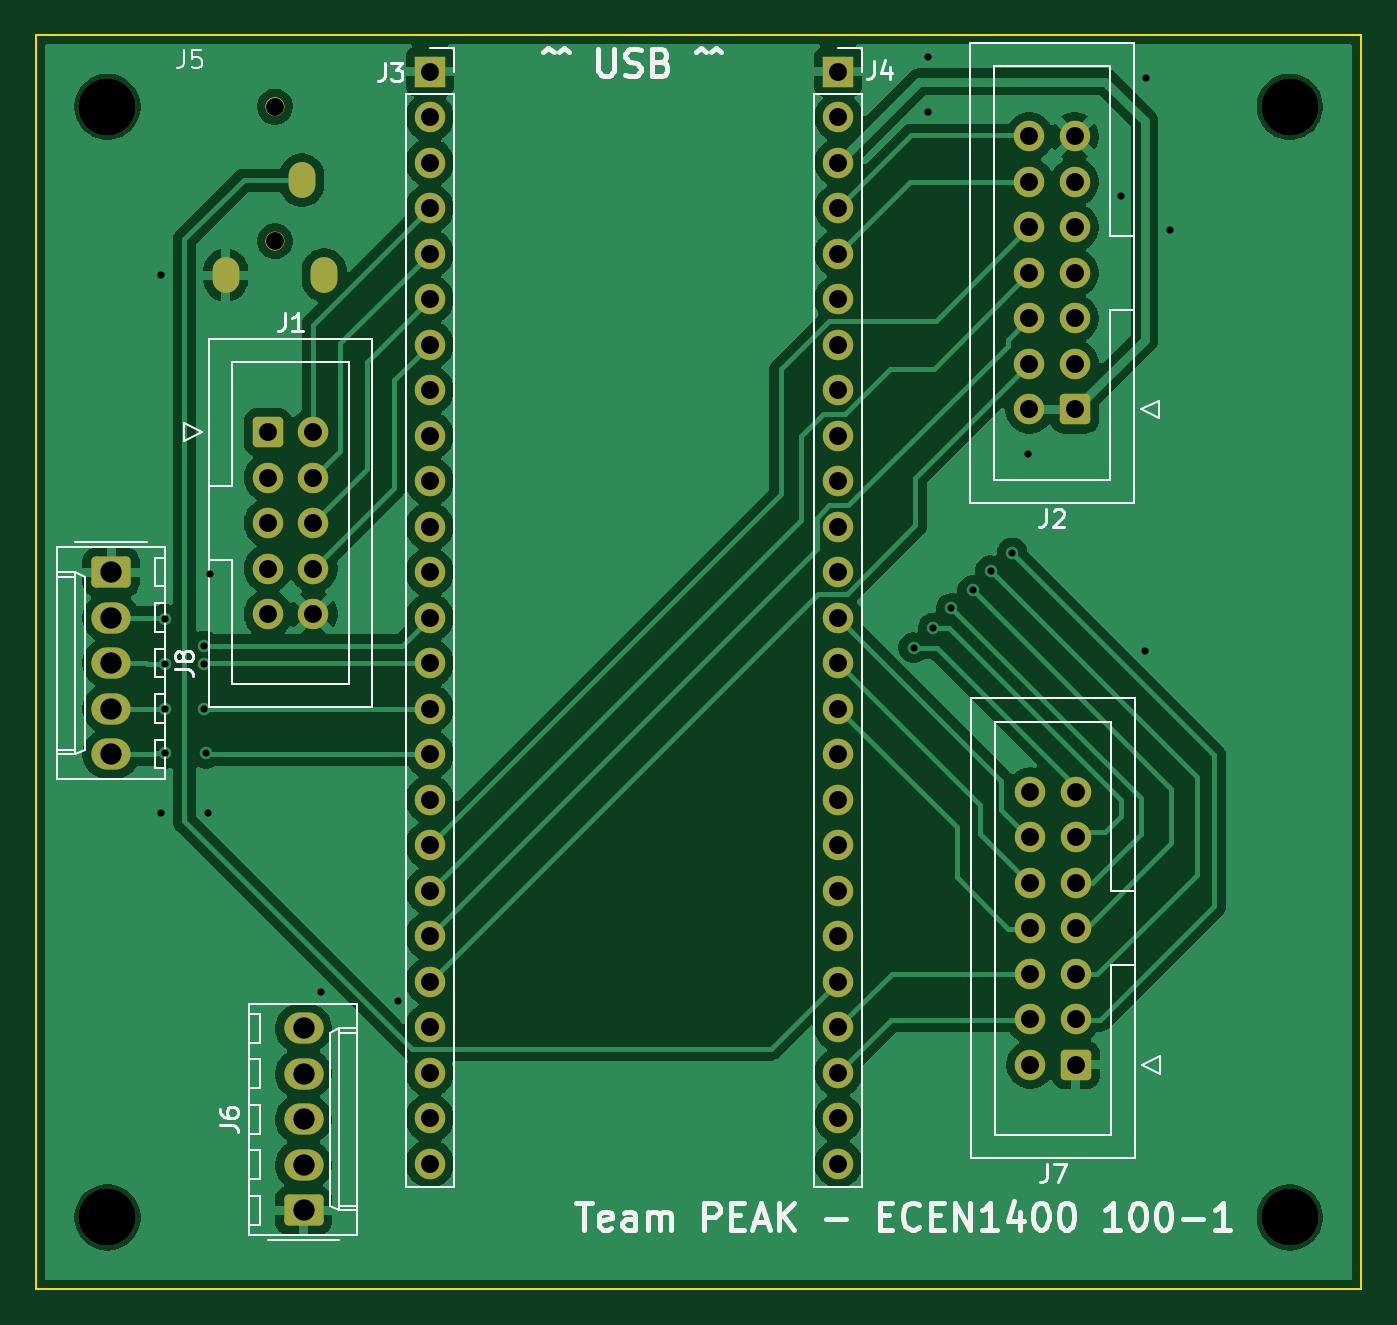
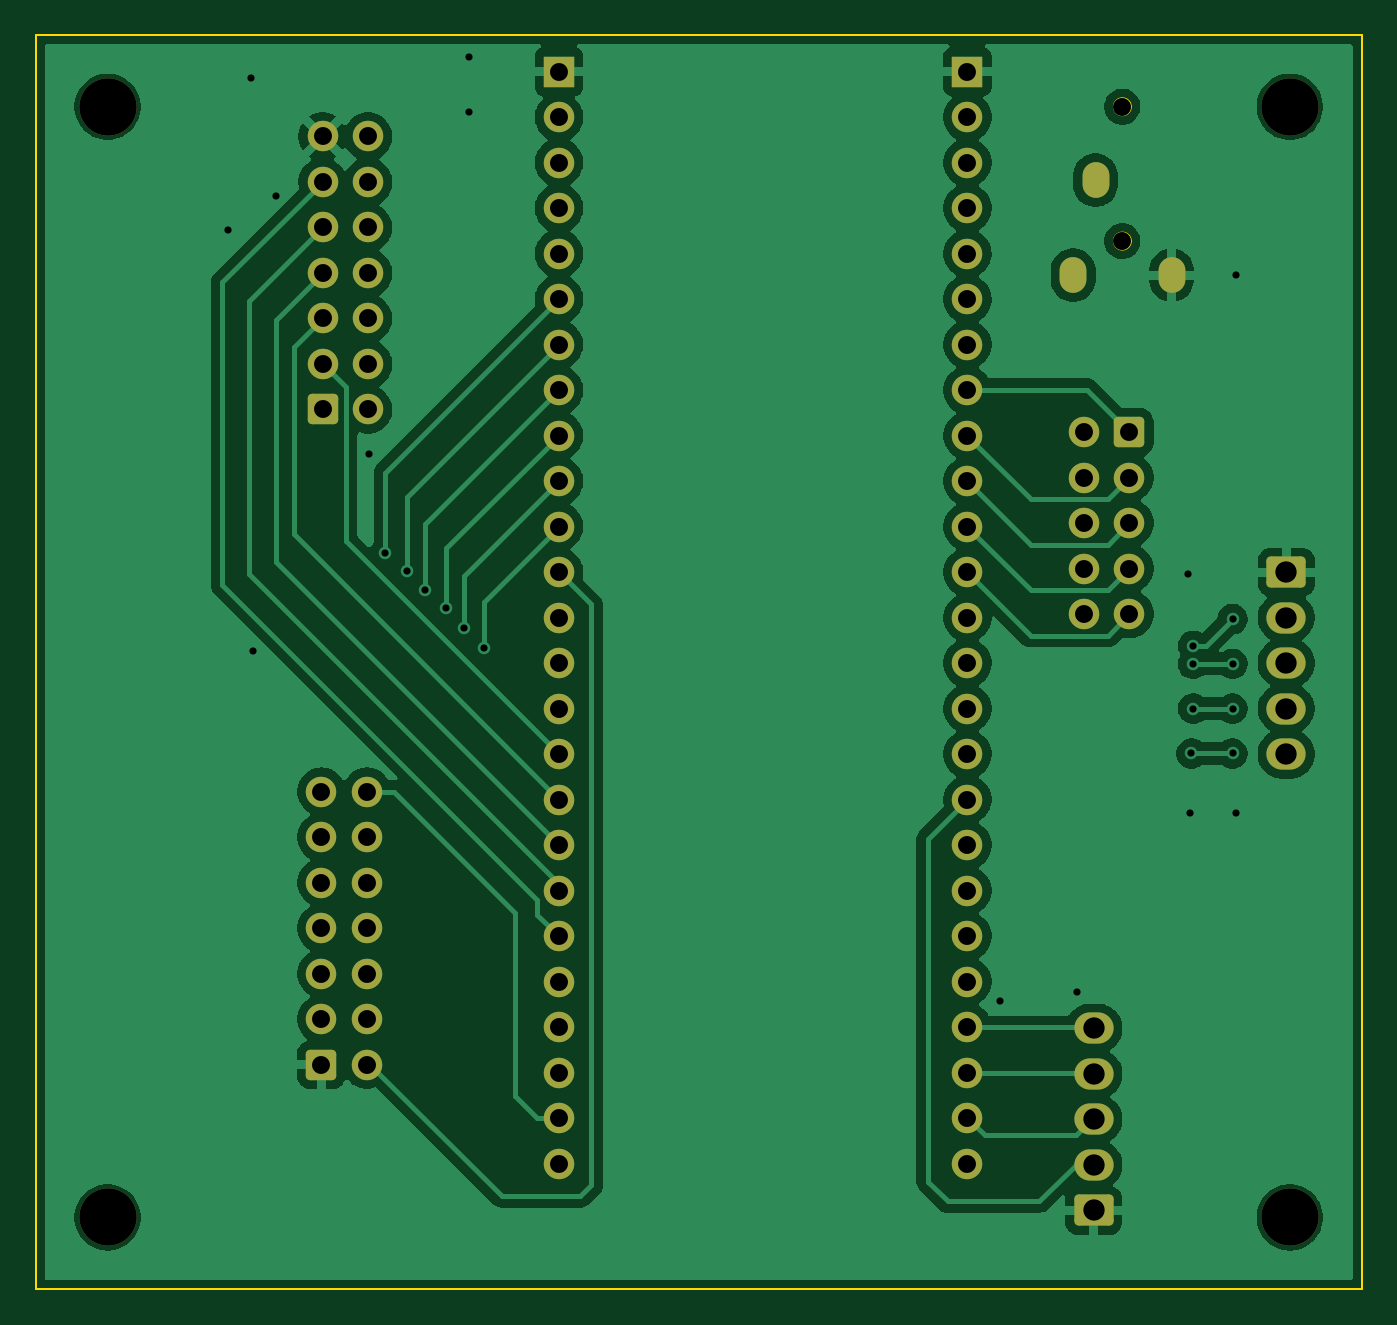
Circuit board: 11 layer files. Board 74.0 x 70.0 mm.
- bottom_copper: synth-mcu-B_Cu.gbr (97187 bytes)
- bottom_mask: synth-mcu-B_Mask.gbr (4422 bytes)
- paste: synth-mcu-B_Paste.gbr (454 bytes)
- bottom_silk: synth-mcu-B_Silkscreen.gbr (455 bytes)
- outline: synth-mcu-Edge_Cuts.gbr (968 bytes)
- top_copper: synth-mcu-F_Cu.gbr (98741 bytes)
- top_mask: synth-mcu-F_Mask.gbr (4422 bytes)
- paste: synth-mcu-F_Paste.gbr (454 bytes)
- top_silk: synth-mcu-F_Silkscreen.gbr (24058 bytes)
- drill: synth-mcu-NPTH.drl (466 bytes)
- drill: synth-mcu-PTH.drl (2207 bytes)

=== bottom_copper: synth-mcu-B_Cu.gbr (97187 bytes, source omitted) ===
=== bottom_mask: synth-mcu-B_Mask.gbr ===
%TF.GenerationSoftware,KiCad,Pcbnew,10.0.6*%
%TF.CreationDate,2026-10-16T19:41:51-06:00*%
%TF.ProjectId,synth-mcu,73796e74-682d-46d6-9375-2e6b69636164,rev?*%
%TF.SameCoordinates,Original*%
%TF.FileFunction,Soldermask,Bot*%
%TF.FilePolarity,Negative*%
%FSLAX46Y46*%
G04 Gerber Fmt 4.6, Leading zero omitted, Abs format (unit mm)*
G04 Created by KiCad (PCBNEW 10.0.6) date 2026-10-16 19:41:51*
%MOMM*%
%LPD*%
G01*
G04 APERTURE LIST*
G04 Aperture macros list*
%AMRoundRect*
0 Rectangle with rounded corners*
0 $1 Rounding radius*
0 $2 $3 $4 $5 $6 $7 $8 $9 X,Y pos of 4 corners*
0 Add a 4 corners polygon primitive as box body*
4,1,4,$2,$3,$4,$5,$6,$7,$8,$9,$2,$3,0*
0 Add four circle primitives for the rounded corners*
1,1,$1+$1,$2,$3*
1,1,$1+$1,$4,$5*
1,1,$1+$1,$6,$7*
1,1,$1+$1,$8,$9*
0 Add four rect primitives between the rounded corners*
20,1,$1+$1,$2,$3,$4,$5,0*
20,1,$1+$1,$4,$5,$6,$7,0*
20,1,$1+$1,$6,$7,$8,$9,0*
20,1,$1+$1,$8,$9,$2,$3,0*%
G04 Aperture macros list end*
%ADD10O,1.500000X2.000000*%
%ADD11C,1.000000*%
%ADD12C,3.200000*%
%ADD13O,2.190000X1.740000*%
%ADD14RoundRect,0.250000X-0.845000X0.620000X-0.845000X-0.620000X0.845000X-0.620000X0.845000X0.620000X0*%
%ADD15RoundRect,0.250000X0.845000X-0.620000X0.845000X0.620000X-0.845000X0.620000X-0.845000X-0.620000X0*%
%ADD16RoundRect,0.250000X0.600000X0.600000X-0.600000X0.600000X-0.600000X-0.600000X0.600000X-0.600000X0*%
%ADD17C,1.700000*%
%ADD18RoundRect,0.250000X-0.600000X-0.600000X0.600000X-0.600000X0.600000X0.600000X-0.600000X0.600000X0*%
%ADD19R,1.700000X1.700000*%
G04 APERTURE END LIST*
D10*
%TO.C,J5*%
X34100000Y-40400000D03*
X28600000Y-40400000D03*
X32850000Y-35100000D03*
D11*
X31350000Y-31000000D03*
X31350000Y-38500000D03*
%TD*%
D12*
%TO.C,H4*%
X22000000Y-93000000D03*
%TD*%
%TO.C,H3*%
X88000000Y-93000000D03*
%TD*%
%TO.C,H2*%
X22000000Y-31000000D03*
%TD*%
%TO.C,H1*%
X88000000Y-31000000D03*
%TD*%
D13*
%TO.C,J8*%
X22200000Y-67140000D03*
X22200000Y-64600000D03*
X22200000Y-62060000D03*
X22200000Y-59520000D03*
D14*
X22200000Y-56980000D03*
%TD*%
D15*
%TO.C,J6*%
X32945000Y-92605000D03*
D13*
X32945000Y-90065000D03*
X32945000Y-87525000D03*
X32945000Y-84985000D03*
X32945000Y-82445000D03*
%TD*%
D16*
%TO.C,J7*%
X76060000Y-84475000D03*
D17*
X73520000Y-84475000D03*
X76060000Y-81935000D03*
X73520000Y-81935000D03*
X76060000Y-79395000D03*
X73520000Y-79395000D03*
X76060000Y-76855000D03*
X73520000Y-76855000D03*
X76060000Y-74315000D03*
X73520000Y-74315000D03*
X76060000Y-71775000D03*
X73520000Y-71775000D03*
X76060000Y-69235000D03*
X73520000Y-69235000D03*
%TD*%
D18*
%TO.C,J1*%
X30960000Y-49160000D03*
D17*
X33500000Y-49160000D03*
X30960000Y-51700000D03*
X33500000Y-51700000D03*
X30960000Y-54240000D03*
X33500000Y-54240000D03*
X30960000Y-56780000D03*
X33500000Y-56780000D03*
X30960000Y-59320000D03*
X33500000Y-59320000D03*
%TD*%
D19*
%TO.C,J4*%
X62800000Y-29040000D03*
D17*
X62800000Y-31580000D03*
X62800000Y-34120000D03*
X62800000Y-36660000D03*
X62800000Y-39200000D03*
X62800000Y-41740000D03*
X62800000Y-44280000D03*
X62800000Y-46820000D03*
X62800000Y-49360000D03*
X62800000Y-51900000D03*
X62800000Y-54440000D03*
X62800000Y-56980000D03*
X62800000Y-59520000D03*
X62800000Y-62060000D03*
X62800000Y-64600000D03*
X62800000Y-67140000D03*
X62800000Y-69680000D03*
X62800000Y-72220000D03*
X62800000Y-74760000D03*
X62800000Y-77300000D03*
X62800000Y-79840000D03*
X62800000Y-82380000D03*
X62800000Y-84920000D03*
X62800000Y-87460000D03*
X62800000Y-90000000D03*
%TD*%
D19*
%TO.C,J3*%
X40000000Y-29040000D03*
D17*
X40000000Y-31580000D03*
X40000000Y-34120000D03*
X40000000Y-36660000D03*
X40000000Y-39200000D03*
X40000000Y-41740000D03*
X40000000Y-44280000D03*
X40000000Y-46820000D03*
X40000000Y-49360000D03*
X40000000Y-51900000D03*
X40000000Y-54440000D03*
X40000000Y-56980000D03*
X40000000Y-59520000D03*
X40000000Y-62060000D03*
X40000000Y-64600000D03*
X40000000Y-67140000D03*
X40000000Y-69680000D03*
X40000000Y-72220000D03*
X40000000Y-74760000D03*
X40000000Y-77300000D03*
X40000000Y-79840000D03*
X40000000Y-82380000D03*
X40000000Y-84920000D03*
X40000000Y-87460000D03*
X40000000Y-90000000D03*
%TD*%
D16*
%TO.C,J2*%
X76000000Y-47900000D03*
D17*
X73460000Y-47900000D03*
X76000000Y-45360000D03*
X73460000Y-45360000D03*
X76000000Y-42820000D03*
X73460000Y-42820000D03*
X76000000Y-40280000D03*
X73460000Y-40280000D03*
X76000000Y-37740000D03*
X73460000Y-37740000D03*
X76000000Y-35200000D03*
X73460000Y-35200000D03*
X76000000Y-32660000D03*
X73460000Y-32660000D03*
%TD*%
M02*

=== paste: synth-mcu-B_Paste.gbr ===
%TF.GenerationSoftware,KiCad,Pcbnew,10.0.6*%
%TF.CreationDate,2026-10-16T19:41:50-06:00*%
%TF.ProjectId,synth-mcu,73796e74-682d-46d6-9375-2e6b69636164,rev?*%
%TF.SameCoordinates,Original*%
%TF.FileFunction,Paste,Bot*%
%TF.FilePolarity,Positive*%
%FSLAX46Y46*%
G04 Gerber Fmt 4.6, Leading zero omitted, Abs format (unit mm)*
G04 Created by KiCad (PCBNEW 10.0.6) date 2026-10-16 19:41:50*
%MOMM*%
%LPD*%
G01*
G04 APERTURE LIST*
G04 APERTURE END LIST*
M02*

=== bottom_silk: synth-mcu-B_Silkscreen.gbr ===
%TF.GenerationSoftware,KiCad,Pcbnew,10.0.6*%
%TF.CreationDate,2026-10-16T19:41:51-06:00*%
%TF.ProjectId,synth-mcu,73796e74-682d-46d6-9375-2e6b69636164,rev?*%
%TF.SameCoordinates,Original*%
%TF.FileFunction,Legend,Bot*%
%TF.FilePolarity,Positive*%
%FSLAX46Y46*%
G04 Gerber Fmt 4.6, Leading zero omitted, Abs format (unit mm)*
G04 Created by KiCad (PCBNEW 10.0.6) date 2026-10-16 19:41:51*
%MOMM*%
%LPD*%
G01*
G04 APERTURE LIST*
G04 APERTURE END LIST*
M02*

=== outline: synth-mcu-Edge_Cuts.gbr ===
%TF.GenerationSoftware,KiCad,Pcbnew,10.0.6*%
%TF.CreationDate,2026-10-16T19:41:51-06:00*%
%TF.ProjectId,synth-mcu,73796e74-682d-46d6-9375-2e6b69636164,rev?*%
%TF.SameCoordinates,Original*%
%TF.FileFunction,Profile,NP*%
%FSLAX46Y46*%
G04 Gerber Fmt 4.6, Leading zero omitted, Abs format (unit mm)*
G04 Created by KiCad (PCBNEW 10.0.6) date 2026-10-16 19:41:51*
%MOMM*%
%LPD*%
G01*
G04 APERTURE LIST*
%TA.AperFunction,Profile*%
%ADD10C,0.100000*%
%TD*%
%TA.AperFunction,Profile*%
%ADD11C,0.050000*%
%TD*%
G04 APERTURE END LIST*
D10*
X18000000Y-27000000D02*
X92000000Y-27000000D01*
X92000000Y-97000000D01*
X18000000Y-97000000D01*
X18000000Y-27000000D01*
%TO.C,J5*%
D11*
X31850000Y-31000000D02*
G75*
G02*
X30850000Y-31000000I-500000J0D01*
G01*
X30850000Y-31000000D02*
G75*
G02*
X31850000Y-31000000I500000J0D01*
G01*
X31850000Y-38500000D02*
G75*
G02*
X30850000Y-38500000I-500000J0D01*
G01*
X30850000Y-38500000D02*
G75*
G02*
X31850000Y-38500000I500000J0D01*
G01*
%TD*%
M02*

=== top_copper: synth-mcu-F_Cu.gbr (98741 bytes, source omitted) ===
=== top_mask: synth-mcu-F_Mask.gbr ===
%TF.GenerationSoftware,KiCad,Pcbnew,10.0.6*%
%TF.CreationDate,2026-10-16T19:41:51-06:00*%
%TF.ProjectId,synth-mcu,73796e74-682d-46d6-9375-2e6b69636164,rev?*%
%TF.SameCoordinates,Original*%
%TF.FileFunction,Soldermask,Top*%
%TF.FilePolarity,Negative*%
%FSLAX46Y46*%
G04 Gerber Fmt 4.6, Leading zero omitted, Abs format (unit mm)*
G04 Created by KiCad (PCBNEW 10.0.6) date 2026-10-16 19:41:51*
%MOMM*%
%LPD*%
G01*
G04 APERTURE LIST*
G04 Aperture macros list*
%AMRoundRect*
0 Rectangle with rounded corners*
0 $1 Rounding radius*
0 $2 $3 $4 $5 $6 $7 $8 $9 X,Y pos of 4 corners*
0 Add a 4 corners polygon primitive as box body*
4,1,4,$2,$3,$4,$5,$6,$7,$8,$9,$2,$3,0*
0 Add four circle primitives for the rounded corners*
1,1,$1+$1,$2,$3*
1,1,$1+$1,$4,$5*
1,1,$1+$1,$6,$7*
1,1,$1+$1,$8,$9*
0 Add four rect primitives between the rounded corners*
20,1,$1+$1,$2,$3,$4,$5,0*
20,1,$1+$1,$4,$5,$6,$7,0*
20,1,$1+$1,$6,$7,$8,$9,0*
20,1,$1+$1,$8,$9,$2,$3,0*%
G04 Aperture macros list end*
%ADD10O,1.500000X2.000000*%
%ADD11C,1.000000*%
%ADD12C,3.200000*%
%ADD13O,2.190000X1.740000*%
%ADD14RoundRect,0.250000X-0.845000X0.620000X-0.845000X-0.620000X0.845000X-0.620000X0.845000X0.620000X0*%
%ADD15RoundRect,0.250000X0.845000X-0.620000X0.845000X0.620000X-0.845000X0.620000X-0.845000X-0.620000X0*%
%ADD16RoundRect,0.250000X0.600000X0.600000X-0.600000X0.600000X-0.600000X-0.600000X0.600000X-0.600000X0*%
%ADD17C,1.700000*%
%ADD18RoundRect,0.250000X-0.600000X-0.600000X0.600000X-0.600000X0.600000X0.600000X-0.600000X0.600000X0*%
%ADD19R,1.700000X1.700000*%
G04 APERTURE END LIST*
D10*
%TO.C,J5*%
X34100000Y-40400000D03*
X28600000Y-40400000D03*
X32850000Y-35100000D03*
D11*
X31350000Y-31000000D03*
X31350000Y-38500000D03*
%TD*%
D12*
%TO.C,H4*%
X22000000Y-93000000D03*
%TD*%
%TO.C,H3*%
X88000000Y-93000000D03*
%TD*%
%TO.C,H2*%
X22000000Y-31000000D03*
%TD*%
%TO.C,H1*%
X88000000Y-31000000D03*
%TD*%
D13*
%TO.C,J8*%
X22200000Y-67140000D03*
X22200000Y-64600000D03*
X22200000Y-62060000D03*
X22200000Y-59520000D03*
D14*
X22200000Y-56980000D03*
%TD*%
D15*
%TO.C,J6*%
X32945000Y-92605000D03*
D13*
X32945000Y-90065000D03*
X32945000Y-87525000D03*
X32945000Y-84985000D03*
X32945000Y-82445000D03*
%TD*%
D16*
%TO.C,J7*%
X76060000Y-84475000D03*
D17*
X73520000Y-84475000D03*
X76060000Y-81935000D03*
X73520000Y-81935000D03*
X76060000Y-79395000D03*
X73520000Y-79395000D03*
X76060000Y-76855000D03*
X73520000Y-76855000D03*
X76060000Y-74315000D03*
X73520000Y-74315000D03*
X76060000Y-71775000D03*
X73520000Y-71775000D03*
X76060000Y-69235000D03*
X73520000Y-69235000D03*
%TD*%
D18*
%TO.C,J1*%
X30960000Y-49160000D03*
D17*
X33500000Y-49160000D03*
X30960000Y-51700000D03*
X33500000Y-51700000D03*
X30960000Y-54240000D03*
X33500000Y-54240000D03*
X30960000Y-56780000D03*
X33500000Y-56780000D03*
X30960000Y-59320000D03*
X33500000Y-59320000D03*
%TD*%
D19*
%TO.C,J4*%
X62800000Y-29040000D03*
D17*
X62800000Y-31580000D03*
X62800000Y-34120000D03*
X62800000Y-36660000D03*
X62800000Y-39200000D03*
X62800000Y-41740000D03*
X62800000Y-44280000D03*
X62800000Y-46820000D03*
X62800000Y-49360000D03*
X62800000Y-51900000D03*
X62800000Y-54440000D03*
X62800000Y-56980000D03*
X62800000Y-59520000D03*
X62800000Y-62060000D03*
X62800000Y-64600000D03*
X62800000Y-67140000D03*
X62800000Y-69680000D03*
X62800000Y-72220000D03*
X62800000Y-74760000D03*
X62800000Y-77300000D03*
X62800000Y-79840000D03*
X62800000Y-82380000D03*
X62800000Y-84920000D03*
X62800000Y-87460000D03*
X62800000Y-90000000D03*
%TD*%
D19*
%TO.C,J3*%
X40000000Y-29040000D03*
D17*
X40000000Y-31580000D03*
X40000000Y-34120000D03*
X40000000Y-36660000D03*
X40000000Y-39200000D03*
X40000000Y-41740000D03*
X40000000Y-44280000D03*
X40000000Y-46820000D03*
X40000000Y-49360000D03*
X40000000Y-51900000D03*
X40000000Y-54440000D03*
X40000000Y-56980000D03*
X40000000Y-59520000D03*
X40000000Y-62060000D03*
X40000000Y-64600000D03*
X40000000Y-67140000D03*
X40000000Y-69680000D03*
X40000000Y-72220000D03*
X40000000Y-74760000D03*
X40000000Y-77300000D03*
X40000000Y-79840000D03*
X40000000Y-82380000D03*
X40000000Y-84920000D03*
X40000000Y-87460000D03*
X40000000Y-90000000D03*
%TD*%
D16*
%TO.C,J2*%
X76000000Y-47900000D03*
D17*
X73460000Y-47900000D03*
X76000000Y-45360000D03*
X73460000Y-45360000D03*
X76000000Y-42820000D03*
X73460000Y-42820000D03*
X76000000Y-40280000D03*
X73460000Y-40280000D03*
X76000000Y-37740000D03*
X73460000Y-37740000D03*
X76000000Y-35200000D03*
X73460000Y-35200000D03*
X76000000Y-32660000D03*
X73460000Y-32660000D03*
%TD*%
M02*

=== paste: synth-mcu-F_Paste.gbr ===
%TF.GenerationSoftware,KiCad,Pcbnew,10.0.6*%
%TF.CreationDate,2026-10-16T19:41:50-06:00*%
%TF.ProjectId,synth-mcu,73796e74-682d-46d6-9375-2e6b69636164,rev?*%
%TF.SameCoordinates,Original*%
%TF.FileFunction,Paste,Top*%
%TF.FilePolarity,Positive*%
%FSLAX46Y46*%
G04 Gerber Fmt 4.6, Leading zero omitted, Abs format (unit mm)*
G04 Created by KiCad (PCBNEW 10.0.6) date 2026-10-16 19:41:50*
%MOMM*%
%LPD*%
G01*
G04 APERTURE LIST*
G04 APERTURE END LIST*
M02*

=== top_silk: synth-mcu-F_Silkscreen.gbr (24058 bytes, source omitted) ===
=== drill: synth-mcu-NPTH.drl ===
M48
; DRILL file KiCad 10.0.6 date 2026-10-16T19:41:48
; FORMAT={-:-/ absolute / metric / decimal}
; #@! TF.CreationDate,2026-10-16T19:41:48-06:00
; #@! TF.GenerationSoftware,Kicad,Pcbnew,10.0.6
; #@! TF.FileFunction,NonPlated,1,2,NPTH
FMAT,2
METRIC
; #@! TA.AperFunction,NonPlated,NPTH,ComponentDrill
T1C1.000
; #@! TA.AperFunction,NonPlated,NPTH,ComponentDrill
T2C3.200
%
G90
G05
T1
X31.35Y-31.0
X31.35Y-38.5
T2
X22.0Y-31.0
X22.0Y-93.0
X88.0Y-31.0
X88.0Y-93.0
M30

=== drill: synth-mcu-PTH.drl ===
M48
; DRILL file KiCad 10.0.6 date 2026-10-16T19:41:48
; FORMAT={-:-/ absolute / metric / decimal}
; #@! TF.CreationDate,2026-10-16T19:41:48-06:00
; #@! TF.GenerationSoftware,Kicad,Pcbnew,10.0.6
; #@! TF.FileFunction,Plated,1,2,PTH
FMAT,2
METRIC
; #@! TA.AperFunction,Plated,PTH,ViaDrill
T1C0.400
; #@! TA.AperFunction,Plated,PTH,ComponentDrill
T2C1.000
; #@! TA.AperFunction,Plated,PTH,ComponentDrill
T3C1.190
%
G90
G05
T1
X25.0Y-40.4
X25.0Y-70.4
X25.2Y-59.6
X25.2Y-62.1
X25.2Y-64.6
X25.2Y-67.1
X27.4Y-61.1
X27.4Y-62.1
X27.4Y-64.6
X27.5Y-67.1
X27.6Y-70.4
X27.7Y-57.1
X33.9Y-80.4
X38.2Y-80.9
X67.0Y-61.2
X67.8Y-28.2
X67.8Y-31.3
X68.1Y-60.1
X69.1Y-59.0
X70.3Y-58.0
X71.3Y-56.9
X72.5Y-55.9
X73.4Y-50.4
X78.6Y-36.0
X79.9Y-61.4
X80.0Y-29.4
X81.3Y-37.9
T2
X30.96Y-49.16
X30.96Y-51.7
X30.96Y-54.24
X30.96Y-56.78
X30.96Y-59.32
X33.5Y-49.16
X33.5Y-51.7
X33.5Y-54.24
X33.5Y-56.78
X33.5Y-59.32
X40.0Y-29.04
X40.0Y-31.58
X40.0Y-34.12
X40.0Y-36.66
X40.0Y-39.2
X40.0Y-41.74
X40.0Y-44.28
X40.0Y-46.82
X40.0Y-49.36
X40.0Y-51.9
X40.0Y-54.44
X40.0Y-56.98
X40.0Y-59.52
X40.0Y-62.06
X40.0Y-64.6
X40.0Y-67.14
X40.0Y-69.68
X40.0Y-72.22
X40.0Y-74.76
X40.0Y-77.3
X40.0Y-79.84
X40.0Y-82.38
X40.0Y-84.92
X40.0Y-87.46
X40.0Y-90.0
X62.8Y-29.04
X62.8Y-31.58
X62.8Y-34.12
X62.8Y-36.66
X62.8Y-39.2
X62.8Y-41.74
X62.8Y-44.28
X62.8Y-46.82
X62.8Y-49.36
X62.8Y-51.9
X62.8Y-54.44
X62.8Y-56.98
X62.8Y-59.52
X62.8Y-62.06
X62.8Y-64.6
X62.8Y-67.14
X62.8Y-69.68
X62.8Y-72.22
X62.8Y-74.76
X62.8Y-77.3
X62.8Y-79.84
X62.8Y-82.38
X62.8Y-84.92
X62.8Y-87.46
X62.8Y-90.0
X73.46Y-32.66
X73.46Y-35.2
X73.46Y-37.74
X73.46Y-40.28
X73.46Y-42.82
X73.46Y-45.36
X73.46Y-47.9
X73.52Y-69.235
X73.52Y-71.775
X73.52Y-74.315
X73.52Y-76.855
X73.52Y-79.395
X73.52Y-81.935
X73.52Y-84.475
X76.0Y-32.66
X76.0Y-35.2
X76.0Y-37.74
X76.0Y-40.28
X76.0Y-42.82
X76.0Y-45.36
X76.0Y-47.9
X76.06Y-69.235
X76.06Y-71.775
X76.06Y-74.315
X76.06Y-76.855
X76.06Y-79.395
X76.06Y-81.935
X76.06Y-84.475
T3
X22.2Y-56.98
X22.2Y-59.52
X22.2Y-62.06
X22.2Y-64.6
X22.2Y-67.14
X32.945Y-82.445
X32.945Y-84.985
X32.945Y-87.525
X32.945Y-90.065
X32.945Y-92.605
T2
G00X28.6Y-40.65
M15
G01X28.6Y-40.15
M16
G05
G00X32.85Y-35.35
M15
G01X32.85Y-34.85
M16
G05
G00X34.1Y-40.65
M15
G01X34.1Y-40.15
M16
G05
M30
